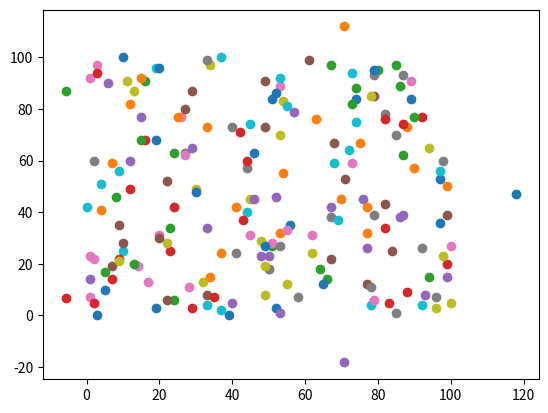

This chart was generated by the following Python code:
import matplotlib.pyplot as plt
import random
import numpy as np


class Point:
    def __init__(self, x, y):
        self.x = x
        self.y = y


def random_points(n=100):
    points = []
    for i in range(n):
        points.append(Point(random.randint(0, 100), random.randint(0, 100)))
        # plt.scatter(points[i].x, points[i].y, color='b')
        plt.scatter(points[i].x, points[i].y)
    return points


def dist(pointA, pointB):
    return np.sqrt((pointA.x - pointB.x) ** 2 + (pointA.y - pointB.y) ** 2)


def make_first_centroids(points, n=5):
    pointCntr = Point(0, 0)  # center of the circle
    for i in range(len(points)):
        pointCntr.x += points[i].x
        pointCntr.y += points[i].y
    pointCntr.x /= len(points)
    pointCntr.y /= len(points)
    R = 0  # radius of the circle
    for i in range(len(points)):
        d = dist(points[i], pointCntr)
        if (d > R):
            R = d
    centroids = []
    for i in range(n):
        centroids.append(Point(R * np.cos(2 * np.pi * i / n) + pointCntr.x,
                               R * np.sin(2 * np.pi * i / n) + pointCntr.y))
        # plt.scatter(centroids[i].x, centroids[i].y, color = 'r')
        plt.scatter(centroids[i].x, centroids[i].y)
    return centroids


if __name__ == '__main__':
    points = random_points(200)
    make_first_centroids(points)
    plt.show()
